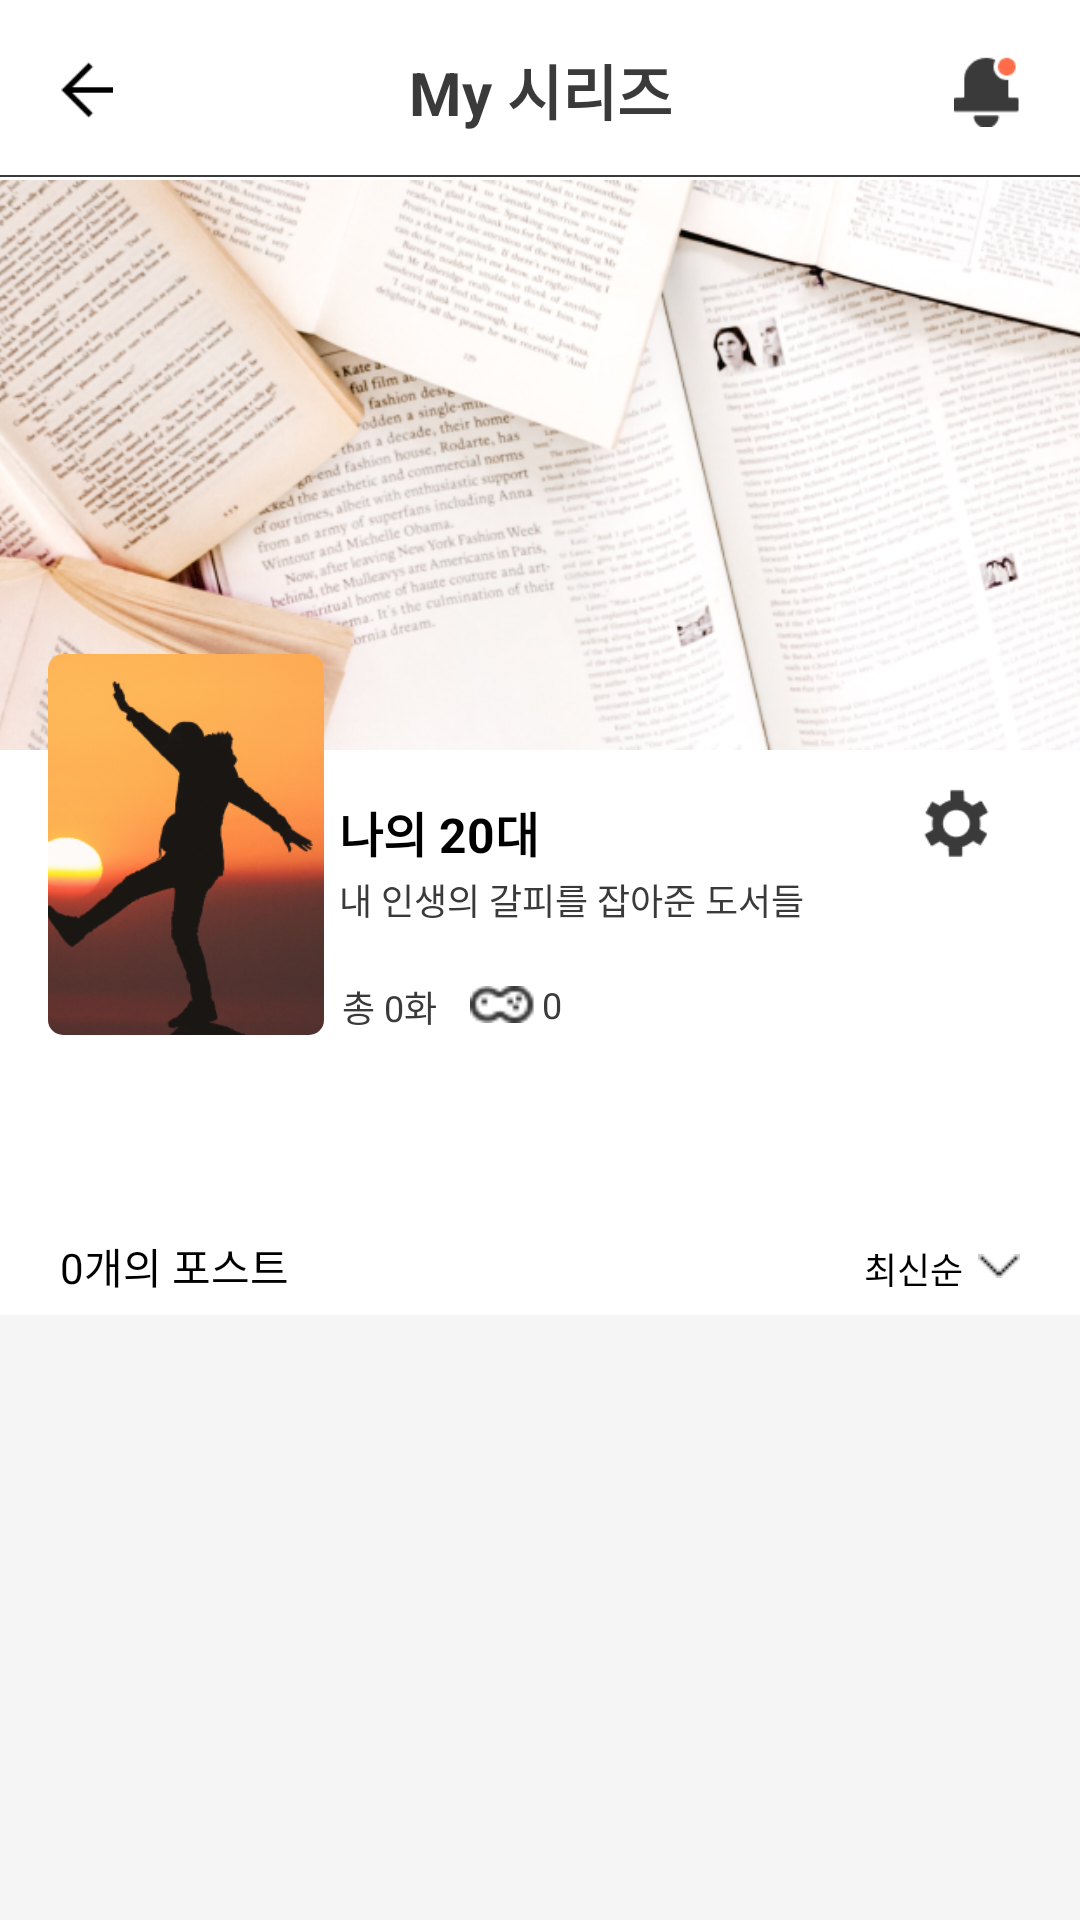

This screen was rendered from an Android layout file. Write that file and the resources it references.
<!-- AndroidManifest.xml: application theme Theme.BookNuts -->
<!-- res/layout/fragment_my_series_detail.xml -->
<?xml version="1.0" encoding="utf-8"?>
<LinearLayout
    xmlns:android="http://schemas.android.com/apk/res/android"
    xmlns:app="http://schemas.android.com/apk/res-auto"
    xmlns:tools="http://schemas.android.com/tools"
    android:layout_width="match_parent"
    android:layout_height="match_parent"
    android:orientation="vertical"
    tools:context=".view.adapter.fragment.MySeriesDetailFragment">

    <androidx.appcompat.widget.Toolbar
        android:id="@+id/toolbar"
        android:layout_width="match_parent"
        android:layout_height="60dp"
        android:background="@drawable/style_navigation_bottom"
        android:minHeight="?attr/actionBarSize"
        android:theme="@style/ThemeOverlay.AppCompat.Dark.ActionBar"
        app:layout_constraintEnd_toEndOf="parent"
        app:layout_constraintStart_toStartOf="parent"
        app:layout_constraintTop_toTopOf="parent">

        <ImageView
            android:id="@+id/my_detail_img_back"
            android:layout_width="17.5dp"
            android:layout_height="wrap_content"
            android:layout_gravity="center_vertical|left"
            android:layout_marginLeft="20dp"
            android:layout_marginTop="3dp"
            android:src="@drawable/icon_arrow_left" />

        <TextView
            android:id="@+id/text_toolbarTitle"
            android:layout_width="wrap_content"
            android:layout_height="wrap_content"
            android:layout_gravity="center"
            android:gravity="center"
            android:text="My 시리즈"
            android:textColor="#3A3A3A"
            android:textSize="20sp"
            android:textStyle="bold"
            tools:layout_editor_absoluteX="177dp"
            tools:layout_editor_absoluteY="20dp" />

        <ImageView
            android:id="@+id/imageView14"
            android:layout_width="22dp"
            android:layout_height="wrap_content"
            android:layout_gravity="right"
            android:src="@drawable/icon_alarm_b"
            android:layout_marginRight="20dp" />
    </androidx.appcompat.widget.Toolbar>

    <ImageView
        android:id="@+id/my_img_bg"
        android:layout_width="match_parent"
        android:layout_height="190dp"
        android:scaleType="centerCrop"
        android:src="@drawable/img_my_bg" />

    <LinearLayout
        android:id="@+id/my_detail_linear_profile"
        android:layout_width="match_parent"
        android:layout_height="wrap_content"
        android:translationY="-32dp"
        android:orientation="vertical">

        <LinearLayout
            android:layout_width="match_parent"
            android:layout_height="wrap_content"
            android:paddingLeft="16dp"
            android:orientation="horizontal">

            <androidx.cardview.widget.CardView
                android:id="@+id/my_card_series_detail"
                android:layout_width="wrap_content"
                android:layout_height="wrap_content"
                android:layout_marginRight="5dp"
                app:cardCornerRadius="5dp"
                app:cardElevation="0dp">

                <ImageView
                    android:id="@+id/my_img_series_detail"
                    android:layout_width="92dp"
                    android:layout_height="127dp"
                    android:scaleType="centerCrop"
                    android:src="@drawable/img_archive1" />

            </androidx.cardview.widget.CardView>

            <LinearLayout
                android:layout_width="match_parent"
                android:layout_height="match_parent"
                android:paddingTop="41dp"
                android:orientation="vertical">

                <LinearLayout
                    android:layout_width="match_parent"
                    android:layout_height="wrap_content"
                    android:gravity="bottom"
                    android:layout_marginBottom="2dp"
                    android:orientation="horizontal">

                    <TextView
                        android:id="@+id/text_series_title"
                        android:layout_width="wrap_content"
                        android:layout_height="wrap_content"
                        android:layout_weight="1"
                        android:textSize="16dp"
                        android:lineHeight="25dp"
                        android:textStyle="bold"
                        android:textColor="@color/black"
                        android:text="나의 20대" />

                    <ImageView
                        android:id="@+id/icon_setting"
                        android:layout_width="30dp"
                        android:layout_height="30dp"
                        android:layout_gravity="bottom"
                        android:layout_marginRight="26dp"
                        android:src="@drawable/icon_setting_b" />
                </LinearLayout>

                <TextView
                    android:id="@+id/text_series_content"
                    android:layout_width="match_parent"
                    android:layout_height="wrap_content"
                    android:textSize="12dp"
                    android:lineHeight="15dp"
                    android:layout_marginBottom="18dp"
                    android:textColor="@color/grey_900"
                    android:textFontWeight="500"
                    android:text="내 인생의 갈피를 잡아준 도서들" />

                <LinearLayout
                    android:layout_width="match_parent"
                    android:layout_height="match_parent"
                    android:orientation="horizontal">

                    <TextView
                        android:id="@+id/text_archive_post_cnt"
                        android:layout_width="wrap_content"
                        android:layout_height="wrap_content"
                        android:textSize="12dp"
                        android:lineHeight="15dp"
                        android:layout_marginRight="11dp"
                        android:layout_marginLeft="1dp"
                        android:textColor="@color/grey_900"
                        android:text="총 0화" />

                    <LinearLayout
                        android:layout_width="wrap_content"
                        android:layout_height="wrap_content"
                        android:orientation="horizontal">

                        <ImageView
                            android:id="@+id/imageView20"
                            android:layout_width="22dp"
                            android:layout_height="wrap_content"
                            android:layout_weight="1"
                            android:layout_gravity="center_vertical"
                            android:layout_marginRight="2dp"
                            android:src="@drawable/icon_nut" />

                        <TextView
                            android:id="@+id/textView17"
                            android:layout_width="wrap_content"
                            android:layout_height="wrap_content"
                            android:layout_weight="1"
                            android:textSize="12dp"
                            android:lineHeight="15dp"
                            android:textColor="@color/grey_900"
                            android:text="0" />
                    </LinearLayout>
                </LinearLayout>

            </LinearLayout>

        </LinearLayout>
    </LinearLayout>
    <TextView
        android:id="@+id/my_detail_text_go_first"
        android:layout_width="match_parent"
        android:layout_height="wrap_content"
        android:layout_marginHorizontal="20dp"
        android:text="첫 화 보기"
        android:gravity="center"
        android:textColor="@color/white"
        android:background="@drawable/style_my_series_round_btn"/>

    <LinearLayout
        android:layout_width="match_parent"
        android:layout_height="wrap_content"
        android:layout_marginHorizontal="20dp"
        android:layout_marginTop="14dp"
        android:layout_marginBottom="6dp"
        android:orientation="horizontal">

        <TextView
            android:id="@+id/my_series_detail_text_post_count"
            android:layout_width="wrap_content"
            android:layout_height="wrap_content"
            android:layout_weight="1"
            android:textSize="14dp"
            android:lineHeight="25dp"
            android:textColor="@color/black"
            android:text="0개의 포스트" />

        <TextView
            android:id="@+id/textView19"
            android:layout_width="wrap_content"
            android:layout_height="wrap_content"
            android:layout_marginRight="5dp"
            android:textSize="12dp"
            android:lineHeight="25dp"
            android:textColor="@color/black"
            android:text="최신순" />

        <ImageView
            android:id="@+id/imageView21"
            android:layout_width="wrap_content"
            android:layout_height="wrap_content"
            android:layout_gravity="center_vertical"
            android:src="@drawable/icon_direction_down" />
    </LinearLayout>

    <View
        android:id="@+id/view6"
        android:layout_width="match_parent"
        android:layout_height="0.5dp"
        android:translationY="-32dp"
        android:visibility="gone"
        android:background="@color/grey_900"/>

    <androidx.recyclerview.widget.RecyclerView
        android:id="@+id/my_series_detail_rv_post"
        android:layout_width="match_parent"
        android:layout_height="match_parent"
        android:background="#F5F5F5"
        android:paddingTop="11dp"
        app:layoutManager="androidx.recyclerview.widget.LinearLayoutManager"/>

</LinearLayout>
<!-- resources referenced by this layout -->
<resources>
  <color name="black">#FF000000</color>
  <color name="grey_900">#FF3A3A3A</color>
  <color name="white">#FFFFFFFF</color>
  <!-- drawable icon_alarm_b: png bitmap (drawable, 913 bytes) -->
  <!-- drawable icon_arrow_left: png bitmap (drawable, 239 bytes) -->
  <!-- drawable icon_direction_down: png bitmap (drawable, 170 bytes) -->
  <!-- drawable icon_nut: png bitmap (drawable, 1013 bytes) -->
  <!-- drawable icon_setting_b: png bitmap (drawable, 1232 bytes) -->
  <!-- drawable img_archive1: png bitmap (drawable, 212455 bytes) -->
  <!-- drawable img_my_bg: png bitmap (drawable, 376896 bytes) -->
  <!-- drawable style_navigation_bottom (drawable) -->
  <?xml version="1.0" encoding="utf-8"?>
  <layer-list xmlns:android="http://schemas.android.com/apk/res/android">
      <item
          android:top="-2dp"
          android:left="-2dp"
          android:right="-2dp"
          android:bottom="1dp">
          <shape android:shape="rectangle" >
              <stroke
                  android:width="0.5dp"
                  android:color="@color/dark_grey_700" />
          </shape>
      </item>
  </layer-list>
  <style name="Theme.BookNuts" parent="Theme.MaterialComponents.DayNight.DarkActionBar">
          
          <item name="colorPrimary">@color/purple_500</item>
          <item name="colorPrimaryVariant">@color/purple_700</item>
          <item name="colorOnPrimary">@color/white</item>
          
          <item name="colorSecondary">@color/teal_200</item>
          <item name="colorSecondaryVariant">@color/teal_700</item>
          <item name="colorOnSecondary">@color/black</item>
          
          <item name="android:statusBarColor" tools:targetApi="l">#ffffff</item>
          
          <item name="android:windowLightStatusBar" tools:targetApi="m">true</item>
          
          <item name="windowActionBar">false</item>
          <item name="windowNoTitle">true</item>
      </style>
  <color name="dark_grey_700">#FF3A3A3A</color>
  <color name="purple_500">#FF6200EE</color>
  <color name="purple_700">#FF3700B3</color>
  <color name="teal_200">#FF03DAC5</color>
  <color name="teal_700">#FF018786</color>
</resources>
